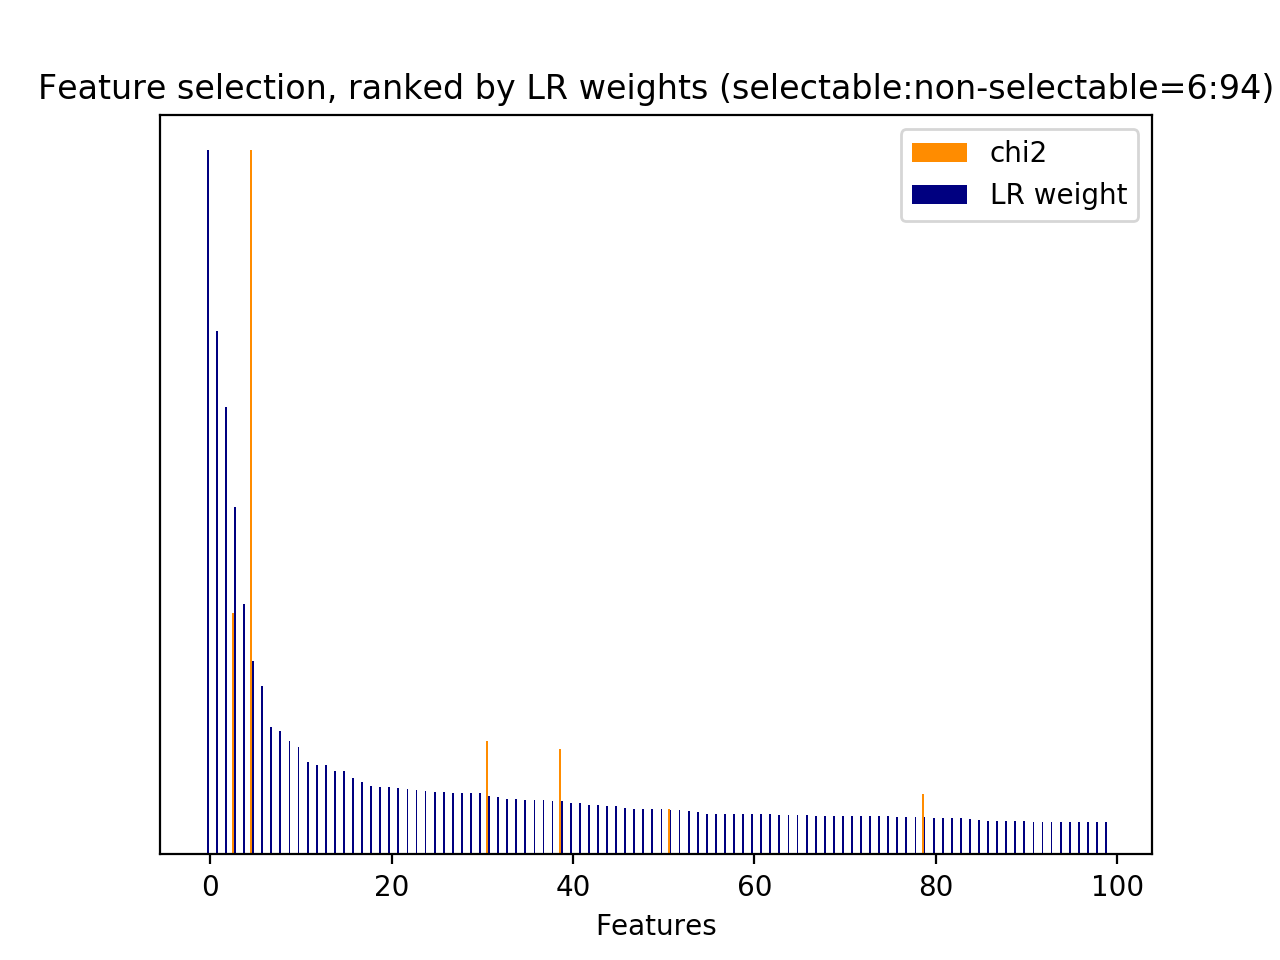

Source data for this figure (header and first rows):
id, name, prefix, chi2, chi2_rank, clf_weight, clf_weight_rank
44, 3, b'3-time_feature__end_of_session', 110.2, 60, 0.0358, 147
47, 3, b'3-time_feature__turns_from_start', 1856, 1, 0.0151, 423
48, 3, b'3-time_feature__turns_to_end', 1142, 2, 0.0016, 1645
2949, 1, b'1-utterance_length.next_system_utteran…, 392.8, 6, 0.0000, 4254
3814, 4.1, b'4.1-ngram.next_system_utterance__apolo…, 114.4, 57, 0.0000, 4255
3815, 4.1, b'4.1-ngram.next_system_utterance__apolo…, 114.4, 56, 0.0000, 4256
3816, 4.1, b'4.1-ngram.next_system_utterance__apolo…, 114.4, 55, 0.0000, 4257
5024, 4.1, b'4.1-ngram.next_system_utterance__don', 368.4, 11, 0.0226, 269
5028, 4.1, b'4.1-ngram.next_system_utterance__don k…, 240.5, 21, 0.0000, 4259
5030, 4.1, b'4.1-ngram.next_system_utterance__don k…, 217.5, 27, 0.0001, 2496
5042, 4.1, b'4.1-ngram.next_system_utterance__don u…, 211.5, 28, 0.0000, 4260
5833, 4.1, b'4.1-ngram.next_system_utterance__help', 575, 5, 0.0000, 4261
6331, 4.1, b'4.1-ngram.next_system_utterance__know', 226.4, 25, 0.0000, 4262
6340, 4.1, b'4.1-ngram.next_system_utterance__know …, 217.5, 26, 0.0003, 2234
8559, 4.1, b'4.1-ngram.next_system_utterance__sorry…, 663.5, 4, 0.4931, 3
8564, 4.1, b'4.1-ngram.next_system_utterance__sorry…, 323, 12, 0.0005, 2088
8565, 4.1, b'4.1-ngram.next_system_utterance__sorry…, 240, 22, 0.0003, 2224
8567, 4.1, b'4.1-ngram.next_system_utterance__sorry…, 129.4, 44, 0.0014, 1712
8568, 4.1, b'4.1-ngram.next_system_utterance__sorry…, 178.4, 32, 0.0069, 847
8590, 4.1, b'4.1-ngram.next_system_utterance__sorry…, 369.9, 10, 0.0037, 1198
8592, 4.1, b'4.1-ngram.next_system_utterance__sorry…, 370.8, 8, 0.0019, 1556
8858, 4.1, b'4.1-ngram.next_system_utterance__sure …, 370.8, 9, 0.0030, 1310
9451, 4.1, b'4.1-ngram.next_system_utterance__under…, 210.4, 29, 0.0000, 4263
9912, 1, b'1-utterance_length.next_user_utterance…, 386.3, 7, 0.0000, 4264
9929, 2.1, b'2.1-user_action_words.next_user_uttera…, 109.6, 63, 0.0028, 1341
14077, 5, b'5-phrase_feature__noun_phrases__curren…, 110, 62, 0.0410, 119
14536, 5, b'5-phrase_feature__noun_phrases__curren…, 125.9, 49, 0.0179, 356
15606, 5, b'5-phrase_feature__noun_phrases__curren…, 125.9, 50, 0.0271, 206
16281, 5, b'5-phrase_feature__noun_phrases__next_s…, 111.9, 58, 0.0000, 4266
16406, 5, b'5-phrase_feature__noun_phrases__next_s…, 254.6, 19, 0.0000, 4267
17558, 5, b'5-phrase_feature__noun_phrases__next_s…, 151.8, 37, 0.0017, 1613
17889, 5, b'5-phrase_feature__noun_phrases__next_s…, 289.5, 15, 0.0754, 39
18311, 5, b'5-phrase_feature__noun_phrases__next_s…, 178.2, 33, 0.0362, 144
19190, 5, b'5-phrase_feature__noun_phrases__next_s…, 151.8, 38, 0.0025, 1409
20030, 5, b'5-phrase_feature__noun_phrases__next_s…, 157.4, 36, 0.0000, 4270
20723, 5, b'5-phrase_feature__noun_phrases__next_s…, 201.1, 30, 0.0123, 518
21029, 5, b'5-phrase_feature__noun_phrases__next_s…, 118.7, 53, 0.0000, 4271
21719, 5, b'5-phrase_feature__noun_phrases__next_s…, 110.3, 59, 0.0000, 4272
22179, 5, b'5-phrase_feature__noun_phrases__next_s…, 230.8, 24, 0.0060, 922
23350, 5, b'5-phrase_feature__noun_phrases__next_s…, 240.6, 20, 0.0000, 4273
23463, 5, b'5-phrase_feature__noun_phrases__next_s…, 125.9, 45, 0.0057, 945
23464, 5, b'5-phrase_feature__noun_phrases__next_s…, 125.9, 46, 0.0005, 2132
23550, 5, b'5-phrase_feature__noun_phrases__next_s…, 259.9, 17, 0.0000, 2650
25599, 5, b'5-phrase_feature__noun_phrases__next_u…, 120.7, 52, 0.0020, 1531
29039, 6, b'6-entity_feature__entity__next_system_…, 125.9, 51, 0.0631, 51
30903, 7, b'7-syntactic_feature__obj_word__current…, 110.1, 61, 0.0150, 431
31202, 7, b'7-syntactic_feature__obj_word__next_sy…, 146.2, 41, 0.0002, 2383
31381, 7, b'7-syntactic_feature__obj_word__next_sy…, 310, 13, 0.0833, 31
31404, 7, b'7-syntactic_feature__obj_word__next_sy…, 148, 40, 0.0158, 409
31790, 7, b'7-syntactic_feature__obj_word__next_us…, 116.1, 54, 0.0133, 467
32316, 7, b'7-syntactic_feature__root_word__curren…, 125.9, 48, 0.0006, 2053
32607, 7, b'7-syntactic_feature__root_word__next_s…, 254.6, 18, 0.0000, 4253
32862, 7, b'7-syntactic_feature__root_word__next_s…, 143, 42, 0.0009, 1871
32879, 7, b'7-syntactic_feature__root_word__next_s…, 237.1, 23, 0.0054, 986
32962, 7, b'7-syntactic_feature__root_word__next_s…, 125.9, 47, 0.0014, 1697
32967, 7, b'7-syntactic_feature__root_word__next_s…, 726.8, 3, 0.0000, 4252
32978, 7, b'7-syntactic_feature__root_word__next_s…, 196, 31, 0.0017, 1599
32996, 7, b'7-syntactic_feature__root_word__next_s…, 172.3, 34, 0.0250, 233
33036, 7, b'7-syntactic_feature__root_word__next_s…, 165.2, 35, 0.0528, 79
33274, 7, b'7-syntactic_feature__root_word__next_s…, 293.9, 14, 0.0209, 300
... 9,172 more rows
